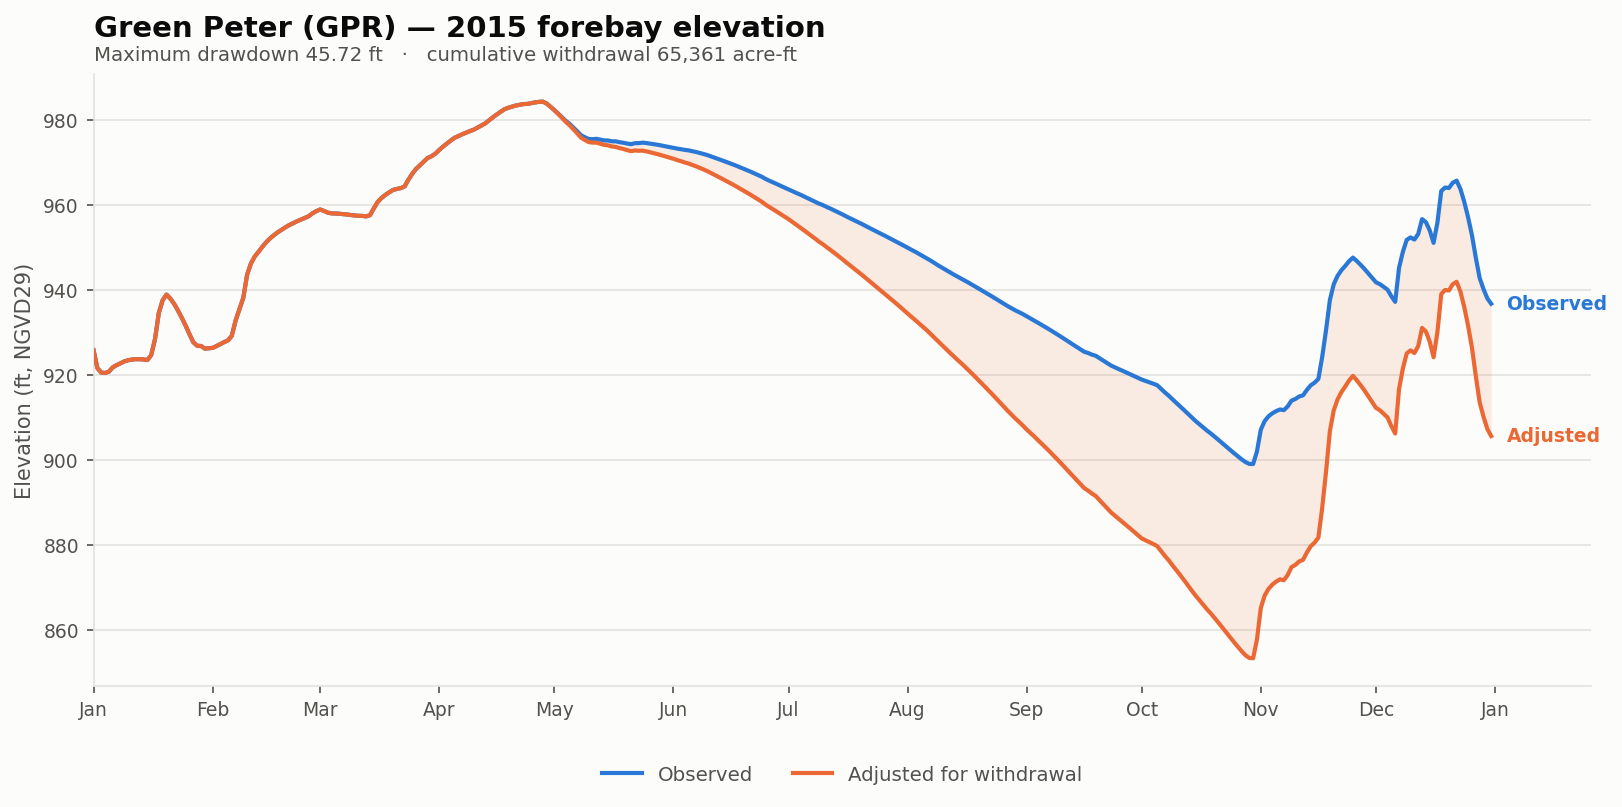

The table this chart was drawn from, first rows:
date, elev_observed_ft, elev_adjusted_ft, storage_observed_af, storage_adjusted_af, demand_cfs, cumulative_withdrawal_af, elev_change_ft, at_rating_floor
2015-01-01, 925.9, 925.9, 173863, 173863, 0.0, 0.0, 0.0, False
2015-01-02, 921.6, 921.6, 164900, 164900, 0.0, 0.0, 0.0, False
2015-01-03, 920.6, 920.6, 162725, 162725, 0.0, 0.0, 0.0, False
2015-01-04, 920.5, 920.5, 162519, 162519, 0.0, 0.0, 0.0, False
2015-01-05, 920.8, 920.8, 163157, 163157, 0.0, 0.0, 0.0, False
2015-01-06, 921.8, 921.8, 165274, 165274, 0.0, 0.0, 0.0, False
2015-01-07, 922.3, 922.3, 166343, 166343, 0.0, 0.0, 0.0, False
2015-01-08, 922.8, 922.8, 167268, 167268, 0.0, 0.0, 0.0, False
2015-01-09, 923.2, 923.2, 168199, 168199, 0.0, 0.0, 0.0, False
2015-01-10, 923.5, 923.5, 168794, 168794, 0.0, 0.0, 0.0, False
2015-01-11, 923.7, 923.7, 169135, 169135, 0.0, 0.0, 0.0, False
2015-01-12, 923.8, 923.8, 169326, 169326, 0.0, 0.0, 0.0, False
2015-01-13, 923.8, 923.8, 169326, 169326, 0.0, 0.0, 0.0, False
2015-01-14, 923.7, 923.7, 169199, 169199, 0.0, 0.0, 0.0, False
2015-01-15, 923.5, 923.5, 168901, 168901, 0.0, 0.0, 0.0, False
2015-01-16, 924.7, 924.7, 171279, 171279, 0.0, 0.0, 0.0, False
2015-01-17, 928.4, 928.4, 179600, 179600, 0.0, 0.0, 0.0, False
2015-01-18, 934.6, 934.6, 193930, 193930, 0.0, 0.0, 0.0, False
2015-01-19, 937.6, 937.6, 201125, 201125, 0.0, 0.0, 0.0, False
2015-01-20, 939, 939, 204379, 204379, 0.0, 0.0, 0.0, False
2015-01-21, 938, 938, 202075, 202075, 0.0, 0.0, 0.0, False
2015-01-22, 936.8, 936.8, 198988, 198988, 0.0, 0.0, 0.0, False
2015-01-23, 935.2, 935.2, 195215, 195215, 0.0, 0.0, 0.0, False
2015-01-24, 933.5, 933.5, 191163, 191163, 0.0, 0.0, 0.0, False
2015-01-25, 931.6, 931.6, 186823, 186823, 0.0, 0.0, 0.0, False
2015-01-26, 929.6, 929.6, 182217, 182217, 0.0, 0.0, 0.0, False
2015-01-27, 927.7, 927.7, 177968, 177968, 0.0, 0.0, 0.0, False
2015-01-28, 926.9, 926.9, 176192, 176192, 0.0, 0.0, 0.0, False
2015-01-29, 926.9, 926.9, 176060, 176060, 0.0, 0.0, 0.0, False
2015-01-30, 926.2, 926.2, 174718, 174718, 0.0, 0.0, 0.0, False
2015-01-31, 926.3, 926.3, 174894, 174894, 0.0, 0.0, 0.0, False
2015-02-01, 926.4, 926.4, 175070, 175070, 0.0, 0.0, 0.0, False
2015-02-02, 926.8, 926.8, 175994, 175994, 0.0, 0.0, 0.0, False
2015-02-03, 927.3, 927.3, 177012, 177012, 0.0, 0.0, 0.0, False
2015-02-04, 927.8, 927.8, 178079, 178079, 0.0, 0.0, 0.0, False
2015-02-05, 928.2, 928.2, 178994, 178994, 0.0, 0.0, 0.0, False
2015-02-06, 929.2, 929.2, 181378, 181378, 0.0, 0.0, 0.0, False
2015-02-07, 932.8, 932.8, 189684, 189684, 0.0, 0.0, 0.0, False
2015-02-08, 935.5, 935.5, 195981, 195981, 0.0, 0.0, 0.0, False
2015-02-09, 938.2, 938.2, 202516, 202516, 0.0, 0.0, 0.0, False
2015-02-10, 943.6, 943.6, 216105, 216105, 0.0, 0.0, 0.0, False
2015-02-11, 946.3, 946.3, 222910, 222910, 0.0, 0.0, 0.0, False
2015-02-12, 948, 948, 227214, 227214, 0.0, 0.0, 0.0, False
2015-02-13, 949.1, 949.1, 230142, 230142, 0.0, 0.0, 0.0, False
2015-02-14, 950.3, 950.3, 233364, 233364, 0.0, 0.0, 0.0, False
2015-02-15, 951.3, 951.3, 236155, 236155, 0.0, 0.0, 0.0, False
2015-02-16, 952.2, 952.2, 238586, 238586, 0.0, 0.0, 0.0, False
2015-02-17, 953, 953, 240623, 240623, 0.0, 0.0, 0.0, False
2015-02-18, 953.6, 953.6, 242483, 242483, 0.0, 0.0, 0.0, False
2015-02-19, 954.2, 954.2, 244130, 244130, 0.0, 0.0, 0.0, False
2015-02-20, 954.8, 954.8, 245729, 245729, 0.0, 0.0, 0.0, False
2015-02-21, 955.3, 955.3, 247170, 247170, 0.0, 0.0, 0.0, False
2015-02-22, 955.8, 955.8, 248420, 248420, 0.0, 0.0, 0.0, False
2015-02-23, 956.2, 956.2, 249619, 249619, 0.0, 0.0, 0.0, False
2015-02-24, 956.6, 956.6, 250739, 250739, 0.0, 0.0, 0.0, False
2015-02-25, 957.0, 957.0, 251803, 251803, 0.0, 0.0, 0.0, False
2015-02-26, 957.4, 957.4, 252903, 252903, 0.0, 0.0, 0.0, False
2015-02-27, 958.1, 958.1, 254850, 254850, 0.0, 0.0, 0.0, False
2015-02-28, 958.6, 958.6, 256299, 256299, 0.0, 0.0, 0.0, False
2015-03-01, 959.0, 959.0, 257464, 257464, 0.0, 0.0, 0.0, False
... 305 more rows
